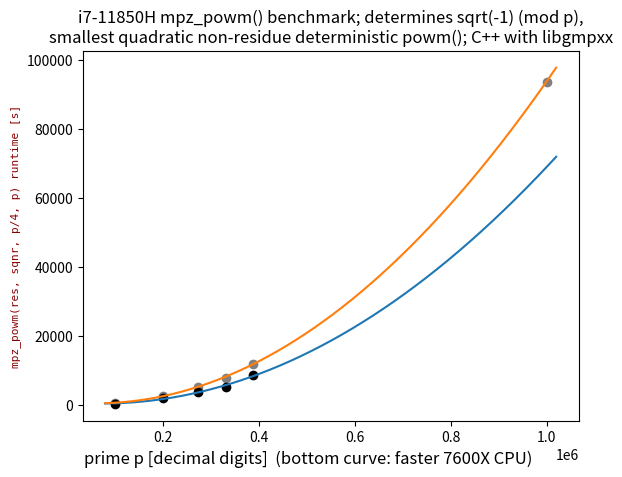

The matplotlib source for this figure:
# modified, from: https://github.com/Bumpkin-Pi/QuadraticRegression
import math
import sys
import pandas as pd
import matplotlib.pyplot as plt
from math import pow as toPower
import numpy as np
data = pd.DataFrame({
    "x": [100355, 200700, 272770, 330855, 388342],
    "y": [445.2, 2095.3, 3746.8, 5297.6, 8695.1]
})
data2 = pd.DataFrame({
    "x2": [100355, 200700, 272770, 330855, 388342, 1000000],
    "y2": [647.6, 2812.2, 5406.6, 7931.3, 12018.3, 93640.8]
})

Σx = 0
Σy = 0
Σxy = 0
Σx2 = 0
Σx3 = 0
Σx4 = 0
Σx2y = 0
n = len(data)

a = 0
b = 0
c = 0

for i in range(len(data2)):
    plt.scatter([data2.iloc[i].x2], [data2.iloc[i].y2], color="grey")

for i in range(len(data)):
    Σx += data.iloc[i].x
    Σy += data.iloc[i].y
    Σxy += data.iloc[i].x * data.iloc[i].y
    Σx2 += toPower(data.iloc[i].x, 2)
    Σx3 += toPower(data.iloc[i].x, 3)
    Σx4 += toPower(data.iloc[i].x, 4)
    Σx2y += toPower(data.iloc[i].x, 2) * data.iloc[i].y

    plt.scatter([data.iloc[i].x], [data.iloc[i].y], color="black")

a = np.array([[Σx4, Σx3, Σx2], [Σx3, Σx2, Σx], [Σx2, Σx, n]])
b = np.array([Σx2y, Σxy, Σy])

solve = np.linalg.solve(a, b)

print((f'y = {solve[0]}x² + {solve[1]}x + {solve[2]}').replace("+ -", "- "))

x = np.linspace(80000, 1020000, 1000)
x2 = np.linspace(80000, 1020000, 1000)

y = (x**2)*solve[0] + solve[1]*x + solve[2]
plt.plot(x, y)

y2 = (x**2)*1.0554194832720814e-07 - x*0.012866576114746796 + 963.5694282158807
plt.plot(x2, y2)

font = {'family': 'monospace',
        'color':  'darkred',
        'weight': 'normal',
        'size': 12,
        }

plt.title('i7-11850H mpz_powm() benchmark; determines sqrt(-1) (mod p),\nsmallest quadratic non-residue deterministic powm(); C++ with libgmpxx', fontsize=12)
plt.ylabel('mpz_powm(res, sqnr, p/4, p) runtime [s]', fontsize=8, fontdict=font)
plt.xlabel('prime p [decimal digits]  (bottom curve: faster 7600X CPU)            ', fontsize=12)

plt.show()
